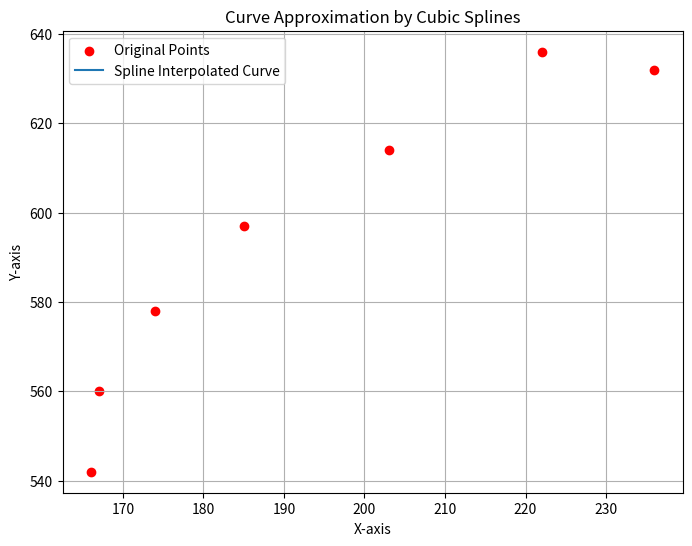

Recreate this plot in Python.
import matplotlib.pyplot as plt

# Given points array
# Assuming points is a list of (x, y) coordinates
# Define a longer points array with an irregular pattern
# Define a longer points array with an aggressive and curvy pattern
points = [
    (236, 632),
    (222, 636),
    (203, 614),
    (185, 597),
    (174, 578),
    (167, 560),
    (166, 542)
    # Add more points as needed...
]



# Implementing spline interpolation using piecewise polynomials (cubic splines)
def cubic_spline(points):
    n = len(points)
    h = [points[i + 1][0] - points[i][0] for i in range(n - 1)]
    alpha = [((3 / h[i]) * (points[i + 1][1] - points[i][1])) - ((3 / h[i - 1]) * (points[i][1] - points[i - 1][1])) for i in range(1, n - 1)]

    l = [1] * n
    mu = [0] * n
    z = [0] * n

    for i in range(1, n - 1):
        l[i] = 2 * (points[i + 1][0] - points[i - 1][0]) - h[i - 1] * mu[i - 1]
        mu[i] = h[i] / l[i]
        z[i] = (alpha[i - 1] - h[i - 1] * z[i - 1]) / l[i]

    b = [0] * n
    c = [0] * n
    d = [0] * n

    for j in range(n - 2, -1, -1):
        c[j] = z[j] - mu[j] * c[j + 1]
        b[j] = (points[j + 1][1] - points[j][1]) / h[j] - h[j] * (c[j + 1] + 2 * c[j]) / 3
        d[j] = (c[j + 1] - c[j]) / (3 * h[j])

    def spline(x):
        for i in range(n - 1):
            if points[i][0] <= x <= points[i + 1][0]:
                dx = x - points[i][0]
                return points[i][1] + b[i] * dx + c[i] * dx ** 2 + d[i] * dx ** 3

    return spline

spline_function = cubic_spline(points)
x_values = list(range(min(points, key=lambda p: p[0])[0], max(points, key=lambda p: p[0])[0] + 1))
spline_interpolated_points = [(x, spline_function(x)) for x in x_values]

# Plotting the spline interpolated curve
plt.figure(figsize=(8, 6))
plt.scatter(*zip(*points), color='red', label='Original Points')
if spline_interpolated_points:
    plt.plot([p[0] for p in spline_interpolated_points], [p[1] for p in spline_interpolated_points], label='Spline Interpolated Curve')
plt.xlabel('X-axis')
plt.ylabel('Y-axis')
plt.title('Curve Approximation by Cubic Splines')
plt.legend()
plt.grid(True)
plt.show()
